Run: headless pygame with SDL's dummy video driver; simulated clock (each Clock.tick advances the game by its frame time, no real sleeping); random seed 0; keys injected as events and as key.get_pressed() state; no mouse input.
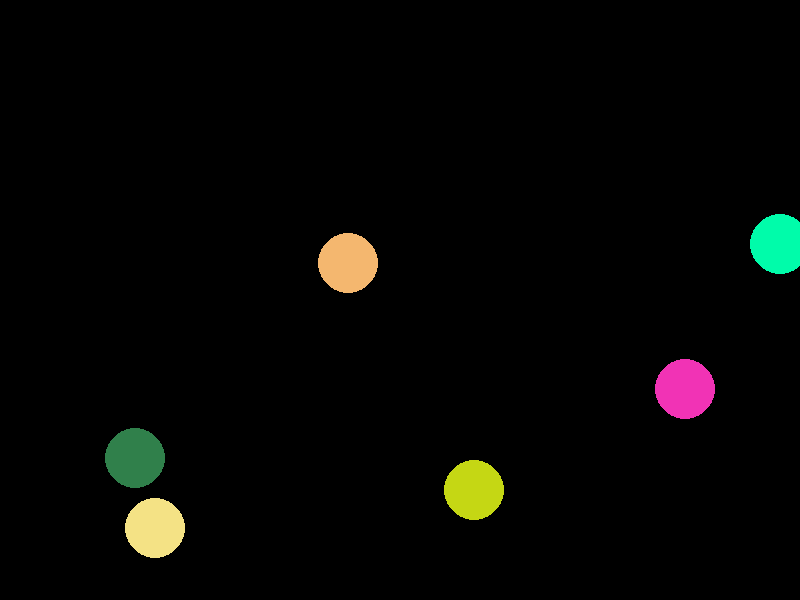
Frame 1 of 4 · flips 1–60 · no input
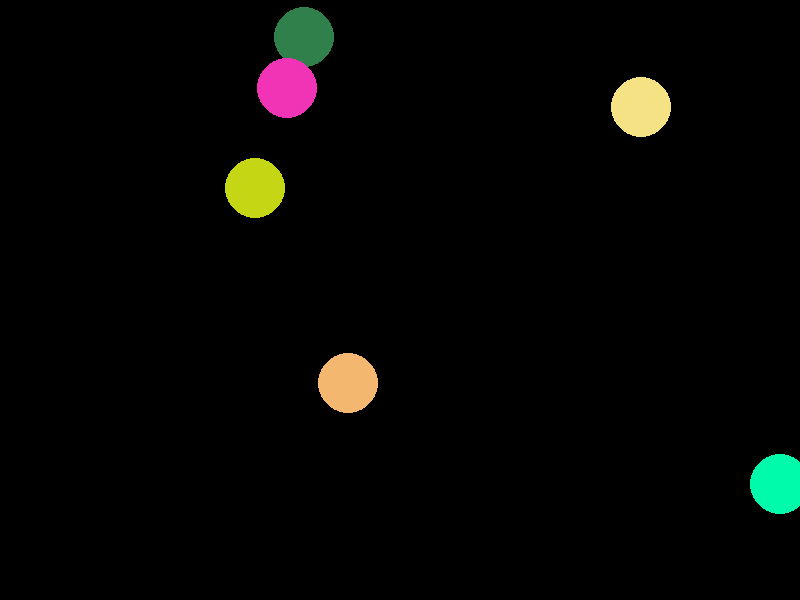
Frame 2 of 4 · flips 61–180 · tapped SPACE, RETURN · held RIGHT (→), D
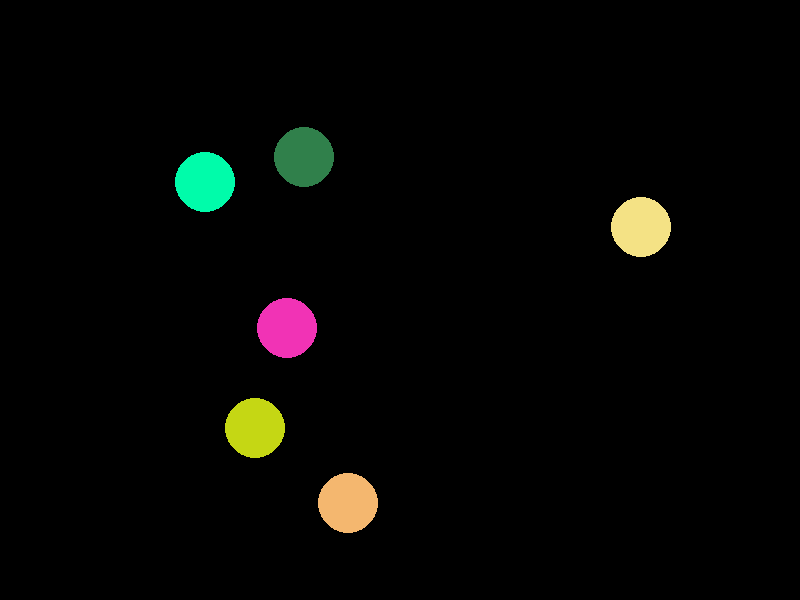
Frame 3 of 4 · flips 181–300 · held DOWN (↓), S
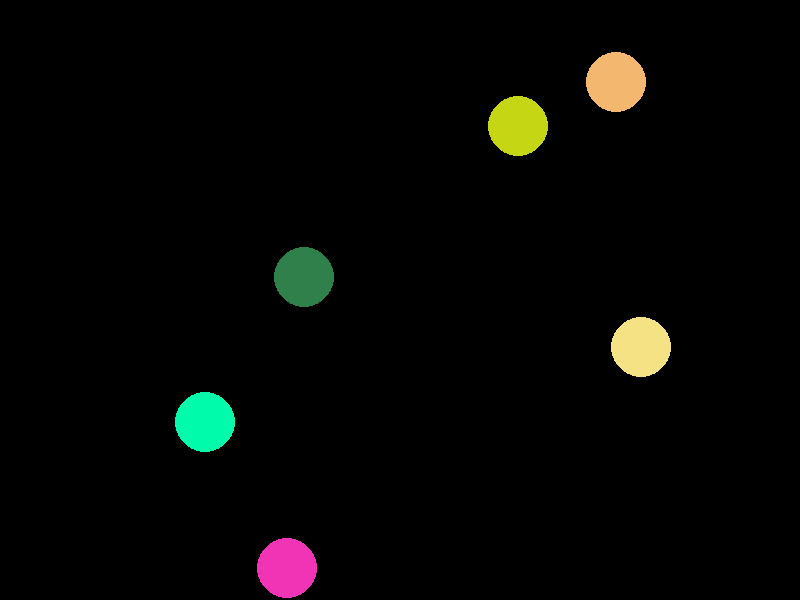
Frame 4 of 4 · flips 301–420 · held LEFT (←), A, UP (↑), W

The pygame program that drew these frames:

import pygame
import random
pygame.init()
screen = pygame.display.set_mode((800,600))


clock = pygame.time.Clock()
fps = 60

class Ball():
	def __init__(self,x,y,color= None,rad=30):

		self.rad = rad

		if color == None:
			color = (random.randint(0,255),random.randint(0,255),random.randint(0,255))

		self.color = color

		self.image = pygame.Surface((self.rad * 2, self.rad * 2), pygame.SRCALPHA)

		pygame.draw.circle(self.image, self.color, (self.rad, self.rad), self.rad)
		

		self.vx = random.randint(-5, 5)

		self.vy = random.randint(1, 2)

		self.x = x if x and y else random.randint(self.rad, 800 - self.rad)

		self.y = y if x and y else random.randint(self.rad, 600 - self.rad)

	def update(self):
        
		 friction = 1  # Adjust for desired friction level (0 to 1)
		 self.vx *= friction 
		 self.vy *= friction
		 #self.x += self.vx
		 self.y += self.vy

        
		 #if self.x < 0:
		 #	self.x = 0
		 	#self.vx = -self.vx
		 #elif self.x + self.rad * 2 > 800:
		 	#self.x = 800 - self.rad * 2
		 #	self.vx = -self.vx

		 if self.y == 0:
		 	self.y = 0
		 	self.vy = -self.vy
		 elif self.y + self.rad * 2 > 600:
		 	self.x = random.randint(self.rad, 800 - self.rad)
		 	self.y = 600 - self.rad * 2
		 	self.y = 0
		 	self.vy = +self.vy

balls = [Ball(None,None) for i in range(6)]
running = True
while running:
  for event in pygame.event.get():
    if event.type == pygame.QUIT:
      running = False
 	
  screen.fill((0,0,0))

  for ball in balls:
    ball.update()
    screen.blit(ball.image,(ball.x,ball.y))

  pygame.display.flip()

  clock.tick(fps)

pygame.quit()
